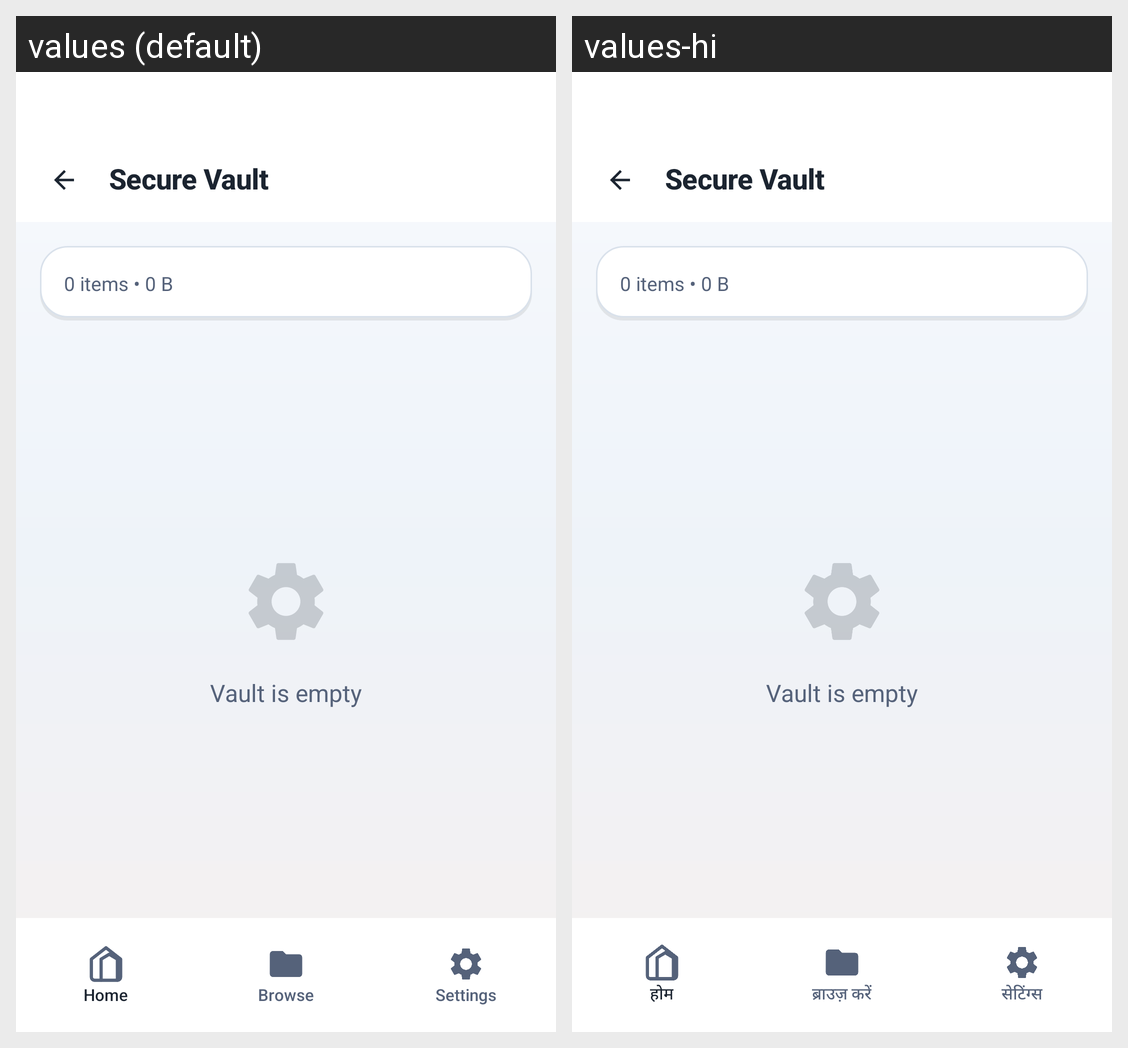

Locale-by-locale string values for the Android screen shown in this grid:
Android screen res/layout/activity_vault.xml rendered under 2 locales, left to right: values (default), values-hi. Device: Nexus 5 (rendered at 1080×1920; each locale shown at half size, 540×960, under a caption strip naming it); theme Theme.ArtrawFiles.
Strings drawn on this screen, with the default value and each locale's value (text and hints the layout hard-codes, and strings that could not be matched under every locale, appear in the picture but are not listed):

nav_home
  values: Home
  values-hi: होम

nav_browse
  values: Browse
  values-hi: ब्राउज़ करें

nav_settings
  values: Settings
  values-hi: सेटिंग्स
